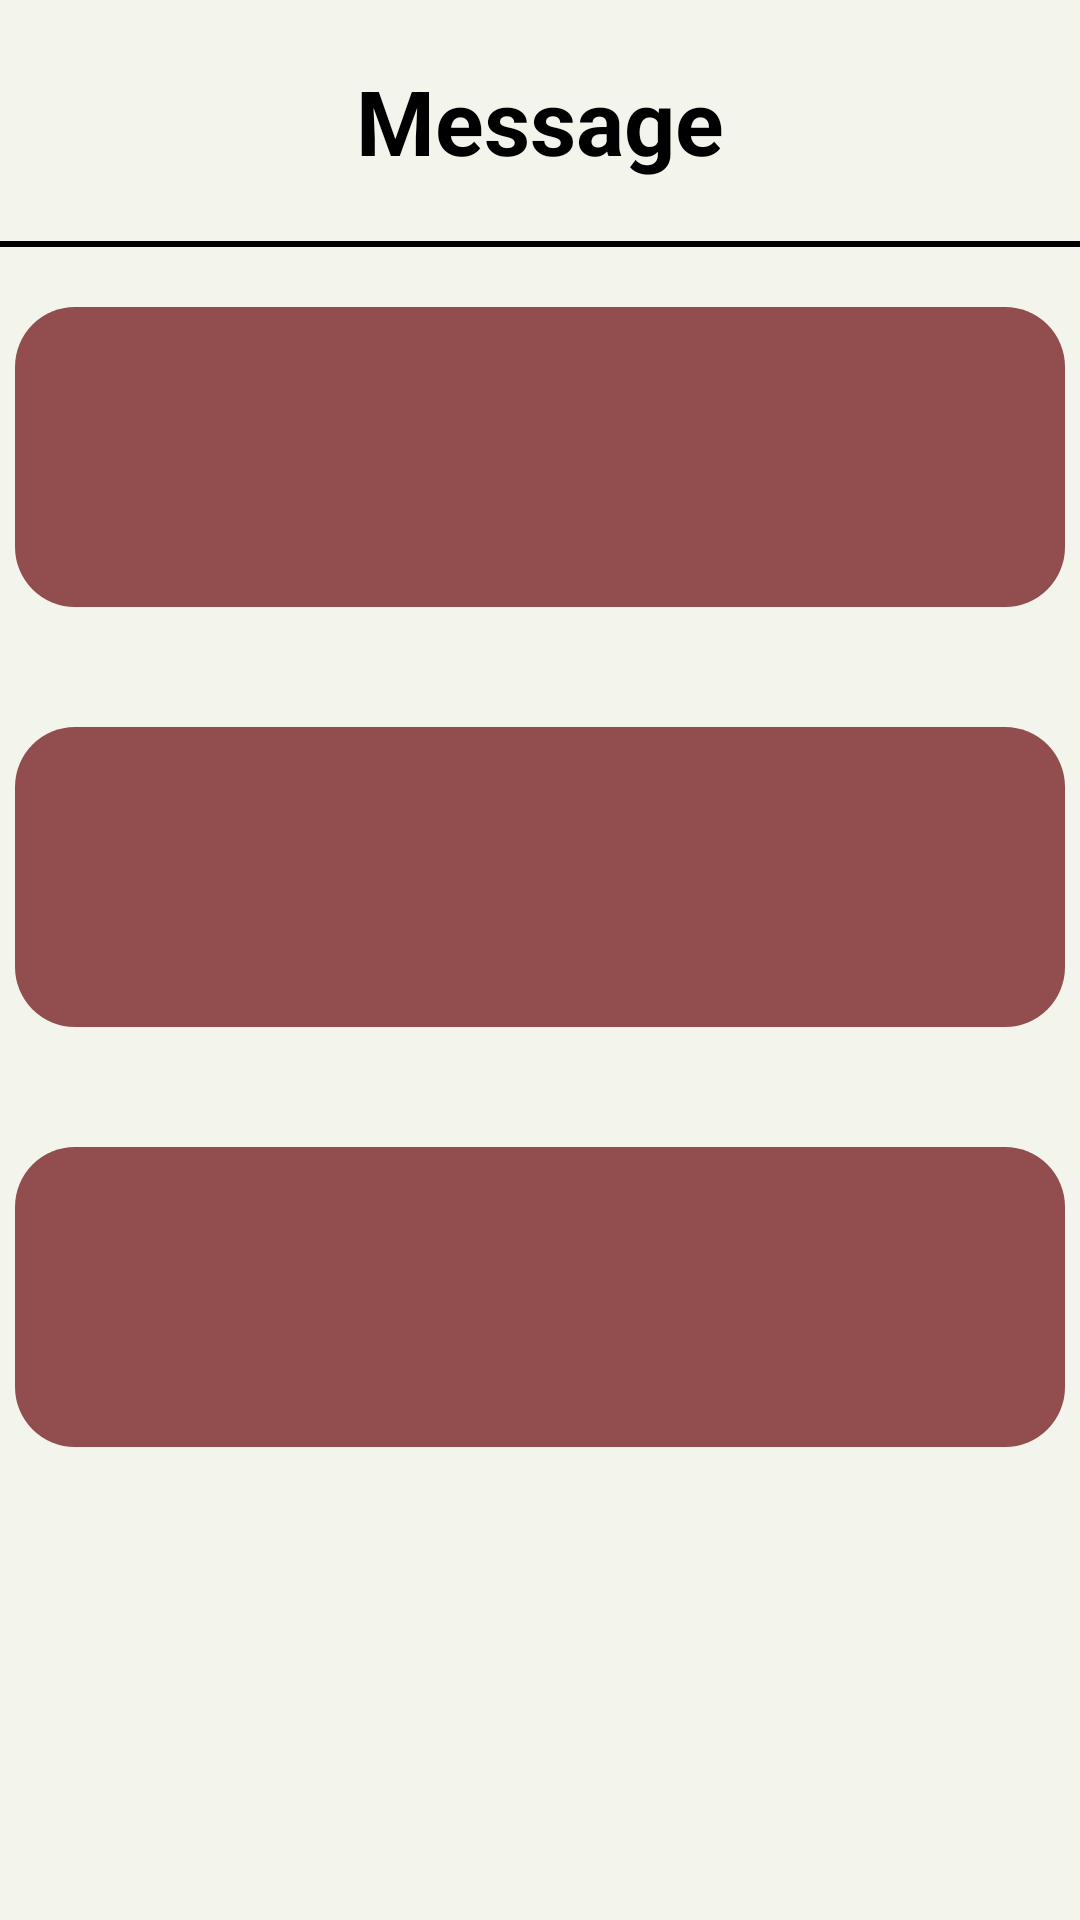

Here is an Android app screen rendered from its layout file. Give the layout XML and the strings, colors and styles it references.
<!-- AndroidManifest.xml: application theme Theme.BottomNavKemms -->
<!-- res/layout/fragment_message.xml -->
<?xml version="1.0" encoding="utf-8"?>

<LinearLayout xmlns:android="http://schemas.android.com/apk/res/android"
    xmlns:tools="http://schemas.android.com/tools"
    android:layout_width="match_parent"
    android:layout_height="match_parent"
    android:orientation="vertical"
    android:background="#F3F4EC"
    tools:context=".MessageFragment">

    

    <TextView
        android:layout_width="wrap_content"
        android:layout_height="wrap_content"
        android:layout_gravity="center"
        android:text="@string/message_text"
        android:textColor="@color/black"
        android:layout_margin="20dp"
        android:textSize="30sp"
        android:textStyle="bold" />

    <View
        android:layout_width="wrap_content"
        android:layout_height="2dp"
        android:background="@color/black" />

    <TextView
        android:layout_width="350dp"
        android:layout_height="100dp"
        android:layout_gravity="center"
        android:layout_margin="20dp"
        android:background="@drawable/rectangle"/>

    <TextView
        android:layout_width="350dp"
        android:layout_height="100dp"
        android:layout_gravity="center"
        android:layout_margin="20dp"
        android:background="@drawable/rectangle"/>

    <TextView
        android:layout_width="350dp"
        android:layout_height="100dp"
        android:layout_gravity="center"
        android:layout_margin="20dp"
        android:background="@drawable/rectangle"/>


</LinearLayout>
<!-- resources referenced by this layout -->
<resources>
  <!-- drawable rectangle (drawable) -->
  <?xml version="1.0" encoding="utf-8"?>
  
  <selector xmlns:android="http://schemas.android.com/apk/res/android">
  
          <item>
              <shape android:shape="rectangle">
                  <solid android:color="#924E4E"/>
                  <corners android:radius="20dp"/>
              </shape>
          </item>
  </selector>
  <string name="message_text">Message</string>
  <style name="Theme.BottomNavKemms" parent="Theme.MaterialComponents.DayNight.DarkActionBar">
          
          <item name="colorPrimary">@color/purple_500</item>
          <item name="colorPrimaryVariant">@color/purple_700</item>
          <item name="colorOnPrimary">@color/white</item>
          
          <item name="colorSecondary">@color/teal_200</item>
          <item name="colorSecondaryVariant">@color/teal_700</item>
          <item name="colorOnSecondary">@color/black</item>
          
          <item name="android:statusBarColor" tools:targetApi="l">?attr/colorPrimaryVariant</item>
          
      </style>
  <!-- not gathered from this repository: default colours our renderer supplied (Android Studio template values) -->
  <color name="purple_500">#FF6200EE</color>
  <color name="purple_700">#FF3700B3</color>
  <color name="teal_200">#FF03DAC5</color>
  <color name="teal_700">#FF018786</color>
  <color name="black">#FF000000</color>
  <color name="white">#FFFFFFFF</color>
</resources>
